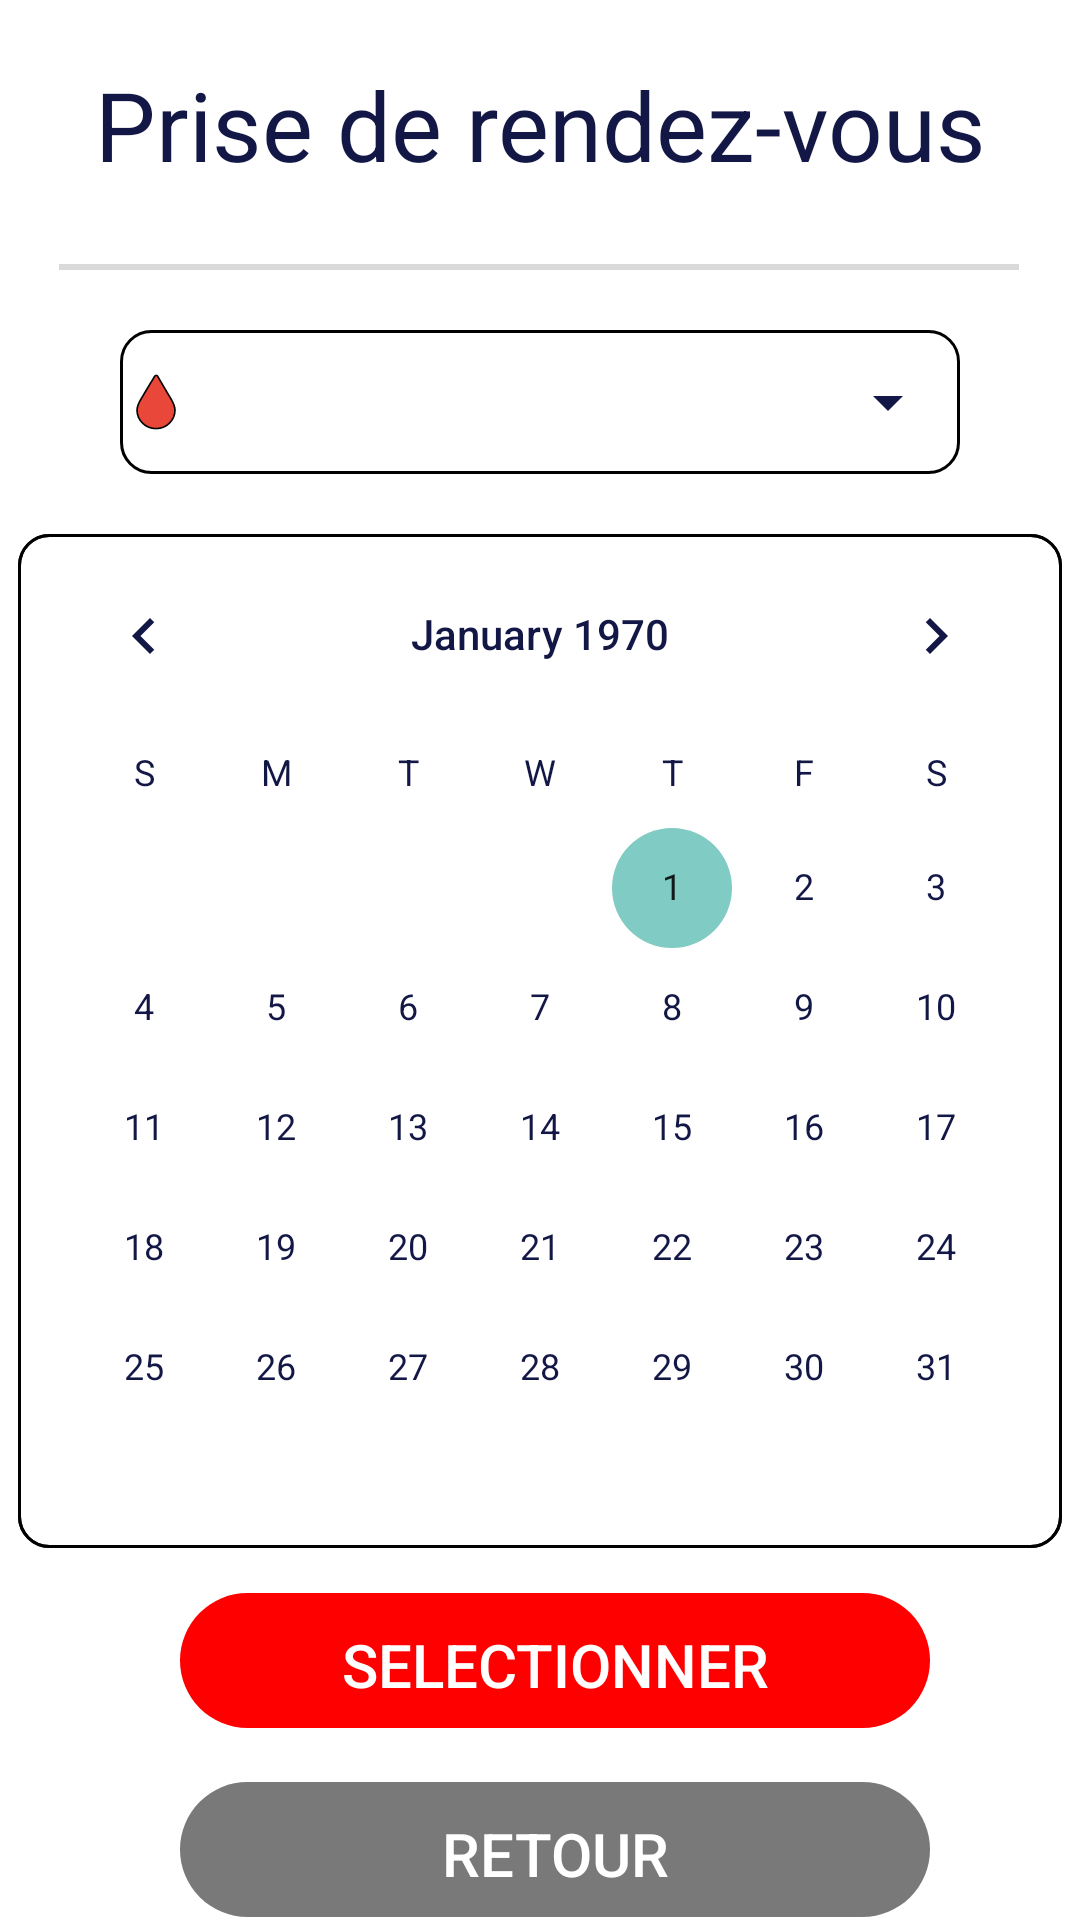

Produce the Android XML layout that renders to this screen, including the resource entries it uses.
<!-- AndroidManifest.xml: application theme Theme.Design.NoActionBar -->
<!-- res/layout/fragment_appointment_main.xml -->
<?xml version="1.0" encoding="utf-8"?>
<androidx.constraintlayout.widget.ConstraintLayout xmlns:android="http://schemas.android.com/apk/res/android"
    xmlns:app="http://schemas.android.com/apk/res-auto"
    xmlns:tools="http://schemas.android.com/tools"
    android:layout_width="match_parent"
    android:layout_height="match_parent"
    android:background="@color/white">

    <TextView
        android:id="@+id/textView3"
        android:layout_width="wrap_content"
        android:layout_height="wrap_content"
        android:layout_marginStart="20dp"
        android:layout_marginTop="20dp"
        android:layout_marginEnd="20dp"
        android:gravity="center"
        android:text="@string/take_appointment"
        android:textColor="@color/main_color"
        android:textSize="32sp"
        app:layout_constraintEnd_toEndOf="parent"
        app:layout_constraintStart_toStartOf="parent"
        app:layout_constraintTop_toTopOf="parent" />

    <View
        android:id="@+id/horizontalLine"
        android:layout_width="320dp"
        android:layout_height="2dp"
        android:layout_marginTop="25dp"
        android:background="#D9D9D9"
        app:layout_constraintEnd_toEndOf="parent"
        app:layout_constraintHorizontal_bias="0.494"
        app:layout_constraintStart_toStartOf="parent"
        app:layout_constraintTop_toBottomOf="@+id/textView3" />

    <CalendarView
        android:id="@+id/calendarView"
        android:layout_width="wrap_content"
        android:layout_height="wrap_content"
        android:layout_marginTop="20dp"
        android:background="@drawable/calendar_background"
        android:theme="@style/CalenderViewCustom"
        app:layout_constraintEnd_toEndOf="parent"
        app:layout_constraintStart_toStartOf="parent"
        app:layout_constraintTop_toBottomOf="@+id/linearLayout4" />

    <Button
        android:id="@+id/dateSelectionButton"
        android:layout_width="0dp"
        android:layout_height="wrap_content"
        android:layout_marginStart="60dp"
        android:layout_marginTop="15dp"
        android:layout_marginEnd="50dp"
        android:background="@drawable/button_background"
        android:text="@string/selection"
        android:textSize="20sp"
        app:layout_constraintEnd_toEndOf="parent"
        app:layout_constraintStart_toStartOf="parent"
        app:layout_constraintTop_toBottomOf="@+id/calendarView" />

    <LinearLayout
        android:id="@+id/linearLayout4"
        android:layout_width="0dp"
        android:layout_height="wrap_content"
        android:layout_marginStart="40dp"
        android:layout_marginTop="20dp"
        android:layout_marginEnd="40dp"
        android:background="@drawable/calendar_background"
        android:orientation="horizontal"
        app:layout_constraintEnd_toEndOf="parent"
        app:layout_constraintStart_toStartOf="parent"
        app:layout_constraintTop_toBottomOf="@+id/horizontalLine">

        <ImageView
            android:id="@+id/spinnerImage"
            android:layout_width="wrap_content"
            android:layout_height="match_parent"
            android:contentDescription="@string/image"
            app:srcCompat="@drawable/blood" />

        <Spinner
            android:id="@+id/donationsSpinner"
            android:layout_width="match_parent"
            android:layout_height="wrap_content"
            android:contentDescription="@string/test"
            android:minHeight="48dp"
            android:theme="@style/CalenderViewCustom" />
    </LinearLayout>

    <Button
        android:id="@+id/appointmentBackButton"
        android:layout_width="0dp"
        android:layout_height="wrap_content"
        android:layout_marginTop="15dp"
        android:background="@drawable/back_button_background"
        android:text="@string/back"
        android:textSize="20sp"
        app:layout_constraintEnd_toEndOf="@+id/dateSelectionButton"
        app:layout_constraintStart_toStartOf="@+id/dateSelectionButton"
        app:layout_constraintTop_toBottomOf="@+id/dateSelectionButton" />

</androidx.constraintlayout.widget.ConstraintLayout>
<!-- resources referenced by this layout -->
<resources>
  <color name="main_color">#131746</color>
  <color name="white">#FFFFFFFF</color>
  <!-- drawable back_button_background (drawable) -->
  <?xml version="1.0" encoding="utf-8"?>
  <layer-list xmlns:android="http://schemas.android.com/apk/res/android">
      <item>
          <shape android:shape="rectangle">
              <solid android:color="#000000FF" />
              <corners android:radius="10dp" />
          </shape>
      </item>
  
      <item android:bottom="3dp">
          <shape android:shape="rectangle">
              <solid android:color="#797979" />
              <corners android:radius="100dp" />
          </shape>
      </item>
  </layer-list>
  <!-- drawable blood (drawable) -->
  <vector xmlns:android="http://schemas.android.com/apk/res/android"
      android:height="30dp"
      android:viewportHeight="561.99"
      android:viewportWidth="439.23"
      android:width="24dp">
      <path android:fillColor="#ea473b" android:pathData="M309.14,258.05c15.5,27.57 26.19,45.49 26.19,73.33a115.72,115.72 0,1 1,-231.44 0c0,-28.95 11.51,-47.34 28.19,-75.7l42.64,-73.26 37.06,-62.28a10.25,10.25 0,0 1,18 0.19l35.34,62.09Z"/>
      <path android:fillColor="#00000000"
          android:pathData="M335.33,331.38a115.72,115.72 0,1 1,-231.44 0c0,-28.95 11.51,-47.34 28.19,-75.7l42.64,-73.26 37.06,-62.28a10.25,10.25 0,0 1,18 0.19l35.34,62.09 44,75.63C324.64,285.62 335.33,303.54 335.33,331.38Z"
          android:strokeColor="#000" android:strokeWidth="10"/>
  </vector>
  <!-- drawable button_background (drawable) -->
  <?xml version="1.0" encoding="utf-8"?>
  <layer-list xmlns:android="http://schemas.android.com/apk/res/android">
      <item>
          <shape android:shape="rectangle">
              <solid android:color="#000000FF" />
              <corners android:radius="10dp" />
          </shape>
      </item>
  
      <item android:bottom="3dp">
          <shape android:shape="rectangle">
              <solid android:color="#FF0000" />
              <corners android:radius="100dp" />
          </shape>
      </item>
  </layer-list>
  <!-- drawable calendar_background (drawable) -->
  <?xml version="1.0" encoding="utf-8"?>
  <layer-list xmlns:android="http://schemas.android.com/apk/res/android" >
  
      
      <item>
          <shape android:shape="rectangle">
              <size android:width="48dp" android:height="48dp"/>
              <corners android:radius="10dp" />
              <stroke android:width="1dp" android:color="#000000" />
          </shape>
      </item>
  </layer-list>
  <string name="back">Retour</string>
  <string name="image">Image</string>
  <string name="selection">Selectionner</string>
  <string name="take_appointment">Prise de rendez-vous</string>
  <string name="test">test</string>
  <style name="CalenderViewCustom">
          <item name="android:textColorPrimary">@color/main_color</item>
          <item name="android:textColorSecondary">@color/main_color</item>
      </style>
</resources>
